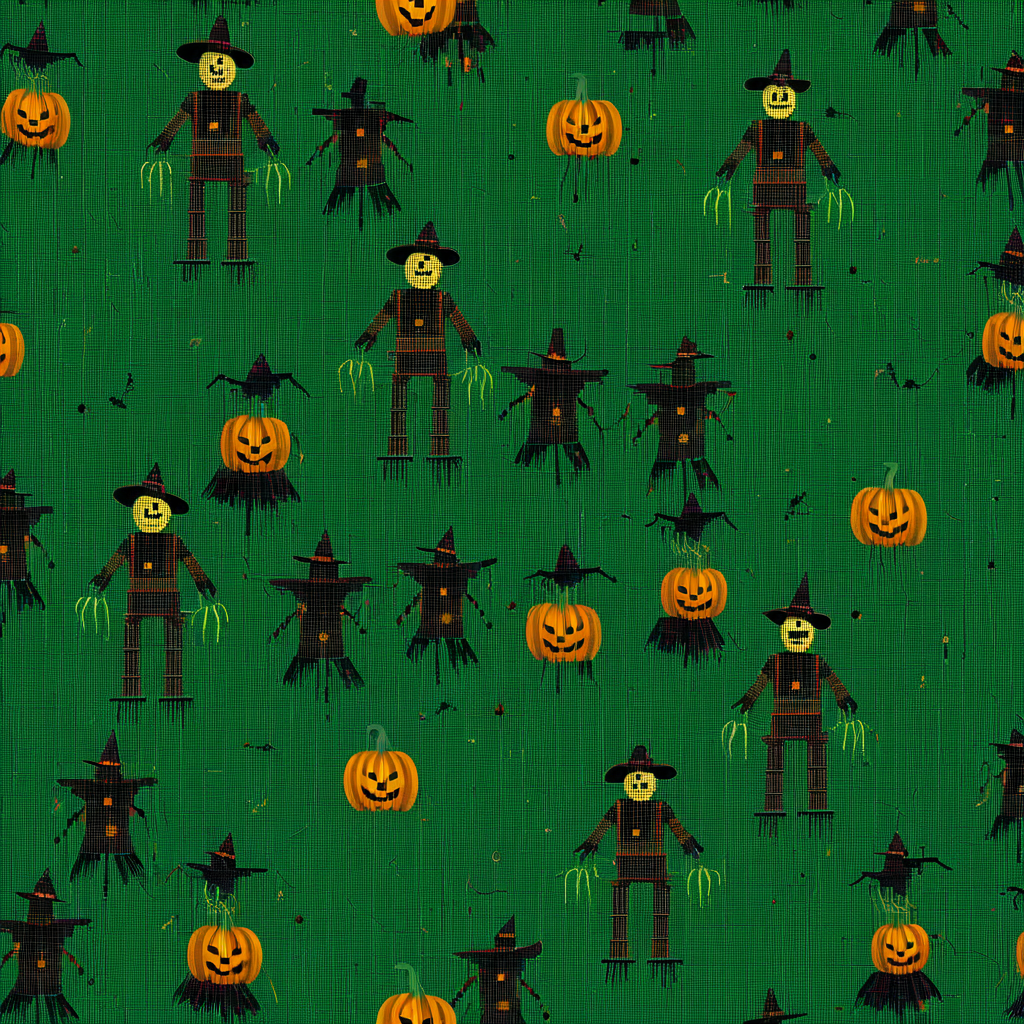
Generation parameters embedded in this image by AUTOMATIC1111 Stable Diffusion web UI or a fork of it (Forge, ...) (PNG 'parameters' text chunk):
<lora:seamless_texture:1> smlstxtr,  Halloween themed Scarecrows, (Postmodernism:1.1) (Robotic:1.3) seamless texture
Negative prompt: bad hands, bad feet, bad faces, weird arms and legs, tattoo, statue, picture frame, anime, cartoon
Steps: 30, Sampler: DPM++ 2M, Schedule type: Karras, CFG scale: 7, Seed: 1403600008, Size: 1024x1024, Model hash: 33e58e8668, Model: Juggernaut-XI-byRunDiffusion, Token merging ratio: 0.1, Lora hashes: "seamless_texture: 14f7c93cfec7", Version: v1.10.1